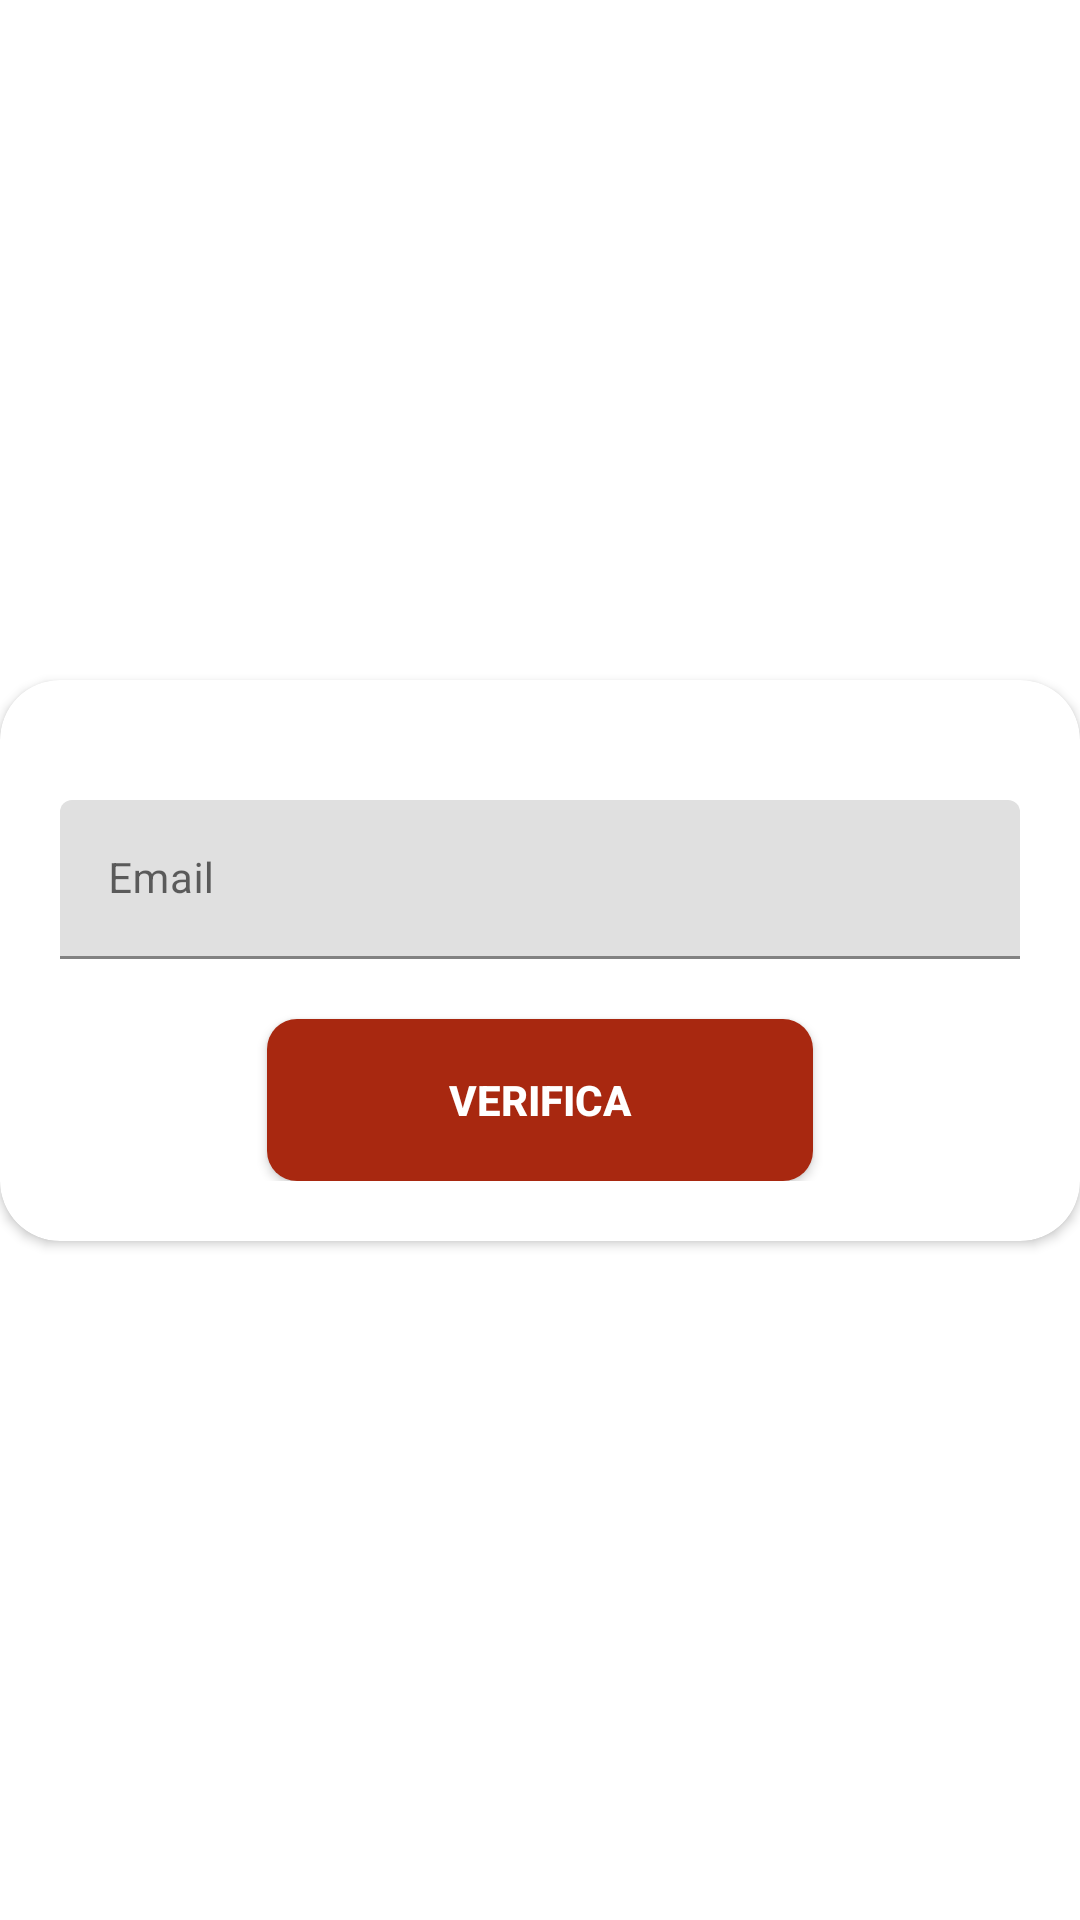

Write the Android layout XML for this screen, with the resource values it uses.
<!-- AndroidManifest.xml: application theme Theme.CourseManagement -->
<!-- res/layout/fragment_forgot.xml -->
<?xml version="1.0" encoding="utf-8"?>
<androidx.constraintlayout.widget.ConstraintLayout android:layout_width="match_parent"
    android:layout_height="match_parent"
    xmlns:app="http://schemas.android.com/apk/res-auto"
    android:layout_alignParentTop="true"
    android:orientation="vertical"
    android:layout_marginTop="40dp"
    android:layout_marginRight="30dp"
    android:layout_marginLeft="30dp"
    android:background="?android:attr/colorBackground"
    xmlns:android="http://schemas.android.com/apk/res/android">
    
    
    <androidx.cardview.widget.CardView
        style="@style/loginCard"
        android:layout_gravity="center"
        android:background="@color/whiteCardColor"
        android:elevation="5dp"
        app:cardCornerRadius="@dimen/loginCardRadius"
        app:layout_constraintBottom_toBottomOf="parent"
        app:layout_constraintEnd_toEndOf="parent"
        app:layout_constraintStart_toStartOf="parent"
        app:layout_constraintTop_toTopOf="parent">
        
        
        <LinearLayout
            style="@style/linearParent"
            android:layout_gravity="center"
            android:padding="@dimen/loginViewsMargin">
            
            <com.google.android.material.textfield.TextInputLayout
                android:id="@+id/textInputEmail"
                style="@style/parent"
                android:layout_marginTop="@dimen/loginViewsMargin">
                
                <com.google.android.material.textfield.TextInputEditText
                    style="@style/Theme.CourseManagement.TextInputLayout"
                    android:hint="@string/email_hint"
                    android:inputType="textEmailAddress"
                    android:maxLines="1" />
            </com.google.android.material.textfield.TextInputLayout>
            
            <com.google.android.material.textfield.TextInputLayout
                android:id="@+id/textInputPassword"
                style="@style/parent"
                android:layout_marginTop="@dimen/loginViewsMargin"
                android:visibility="gone">
                
                <com.google.android.material.textfield.TextInputEditText
                    style="@style/Theme.CourseManagement.TextInputLayout"
                    android:hint="@string/password_hint"
                    android:inputType="textPassword"
                    android:maxLines="1" />
            </com.google.android.material.textfield.TextInputLayout>
            
            <com.google.android.material.textfield.TextInputLayout
                android:id="@+id/textInputConfirmPassword"
                style="@style/parent"
                android:layout_marginTop="@dimen/loginViewsMargin"
                android:visibility="gone">
                
                <com.google.android.material.textfield.TextInputEditText
                    style="@style/Theme.CourseManagement.TextInputLayout"
                    android:hint="@string/confirm_password_hint"
                    android:inputType="textPassword"
                    android:maxLines="1" />
            </com.google.android.material.textfield.TextInputLayout>
            
            <Button
                android:id="@+id/verify_btn"
                style="@style/genericButton"
                android:layout_gravity="center_horizontal"
                android:layout_marginTop="@dimen/loginViewsMargin"
                android:text="@string/verify_btn"
                app:backgroundTint="@color/colorAccent" />
            
            <Button
                android:id="@+id/change_btn"
                style="@style/genericButton"
                android:layout_gravity="center_horizontal"
                android:layout_marginTop="@dimen/loginViewsMargin"
                android:text="@string/change_pw_btn"
                android:visibility="gone"
                app:backgroundTint="@color/colorAccent" />
        
        
        </LinearLayout>
    </androidx.cardview.widget.CardView>

</androidx.constraintlayout.widget.ConstraintLayout>
<!-- resources referenced by this layout -->
<resources>
  <color name="colorAccent">#a82810</color>
  <color name="whiteCardColor">#fff</color>
  <dimen name="loginCardRadius">20dp</dimen>
  <dimen name="loginViewsMargin">20dp</dimen>
  <string name="change_pw_btn">Modifica password</string>
  <string name="confirm_password_hint">Conferma password</string>
  <string name="email_hint">Email</string>
  <string name="password_hint">Password</string>
  <string name="verify_btn">Verifica</string>
  <style name="Theme.CourseManagement.TextInputLayout" parent="modifiedEditText">
  		<item name="android:textSize">14dp</item>
  	</style>
  <style name="genericButton" parent="viewParent">
  		<item name="android:background">@drawable/generic_button_bk</item>
  		<item name="android:textColor">@color/whiteTextColor</item>
  		<item name="android:textStyle">bold</item>
  	</style>
  <style name="linearParent" parent="parent">
  		<item name="android:orientation">vertical</item>
  	</style>
  <style name="loginCard" parent="parent" />
  <style name="parent">
  		<item name="android:layout_width">match_parent</item>
  		<item name="android:layout_height">wrap_content</item>
  	</style>
  <style name="Theme.CourseManagement" parent="Theme.MaterialComponents.DayNight.NoActionBar">
  		
  		<item name="colorPrimary">@color/colorPrimary</item>
  		<item name="colorPrimaryVariant">@color/colorPrimaryDark</item>
  		<item name="colorOnPrimary">@color/white</item>
  		
  		<item name="colorSecondary">@color/colorAccent</item>
  		<item name="colorSecondaryVariant">@color/colorAccent</item>
  		<item name="colorOnSecondary">@color/black</item>
  		
  		<item name="android:statusBarColor" tools:targetApi="l">?attr/colorPrimaryVariant</item>
  		
  	</style>
  <style name="modifiedEditText" parent="parent">
  		<item name="android:textSize">@dimen/TextSize_12</item>
  	</style>
  <style name="viewParent">
  		<item name="android:layout_width">wrap_content</item>
  		<item name="android:layout_height">wrap_content</item>
  	</style>
  <!-- drawable generic_button_bk (drawable) -->
  <?xml version="1.0" encoding="utf-8"?>
  <shape xmlns:android="http://schemas.android.com/apk/res/android" android:shape="rectangle" >
  	<corners
  		android:radius="10dp"
  		/>
  	<gradient
  		android:angle="45"
  		android:centerX="35%"
  		android:startColor="#408bff"
  		android:endColor="#79EBFD"
  		android:type="linear"
  		/>
  	<size
  		android:width="182dp"
  		android:height="54dp"
  		/>
  </shape>
  <color name="whiteTextColor">#fff</color>
  <color name="colorPrimary">#5885af</color>
  <color name="colorPrimaryDark">#41729f</color>
  <color name="white">#fff</color>
  <color name="black">#000</color>
  <dimen name="TextSize_12">12sp</dimen>
</resources>
